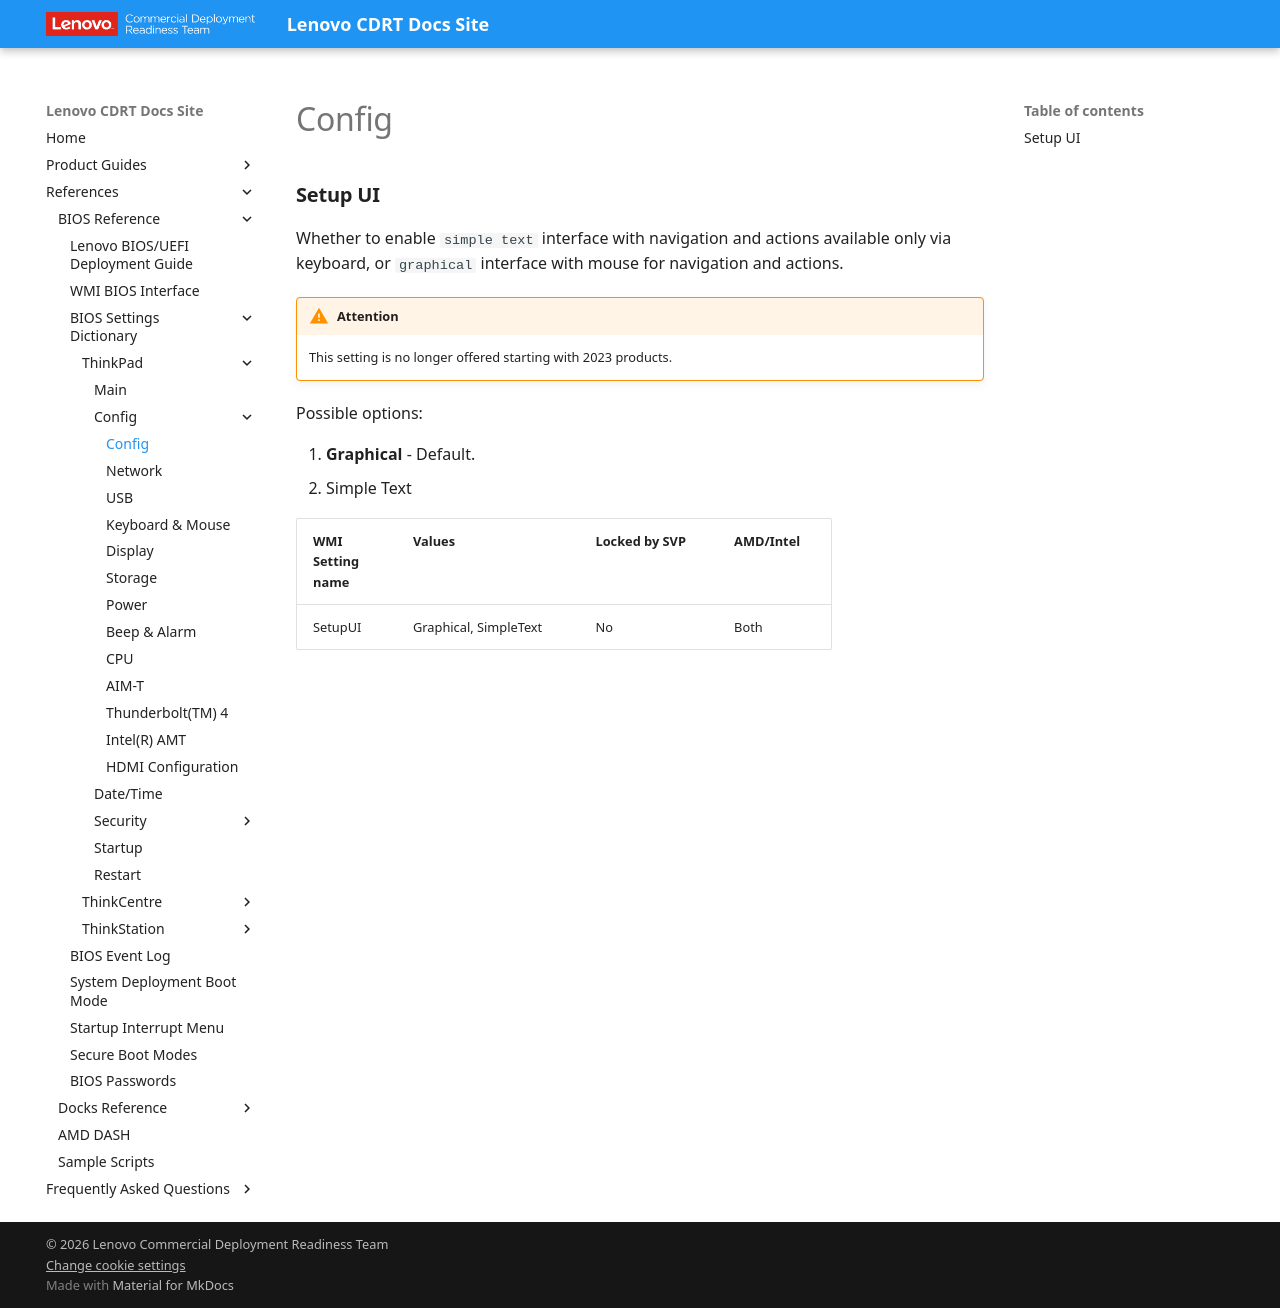

repository: CDRT/mk_docs · page: ref/bios/settings/thinkpad/config/index.html · generator: mkdocs

# Config

### **Setup UI**

Whether to enable `simple text` interface with navigation and actions available only via keyboard, or `graphical` interface with mouse for navigation and actions.

!!! warning "Attention"
    This setting is no longer offered starting with 2023 products.

Possible options:

1. **Graphical** - Default.
2. Simple Text

| WMI Setting name | Values | Locked by SVP | AMD/Intel |
| :--- | :--- | :--- | :--- |
| SetupUI | Graphical, SimpleText | No | Both |
